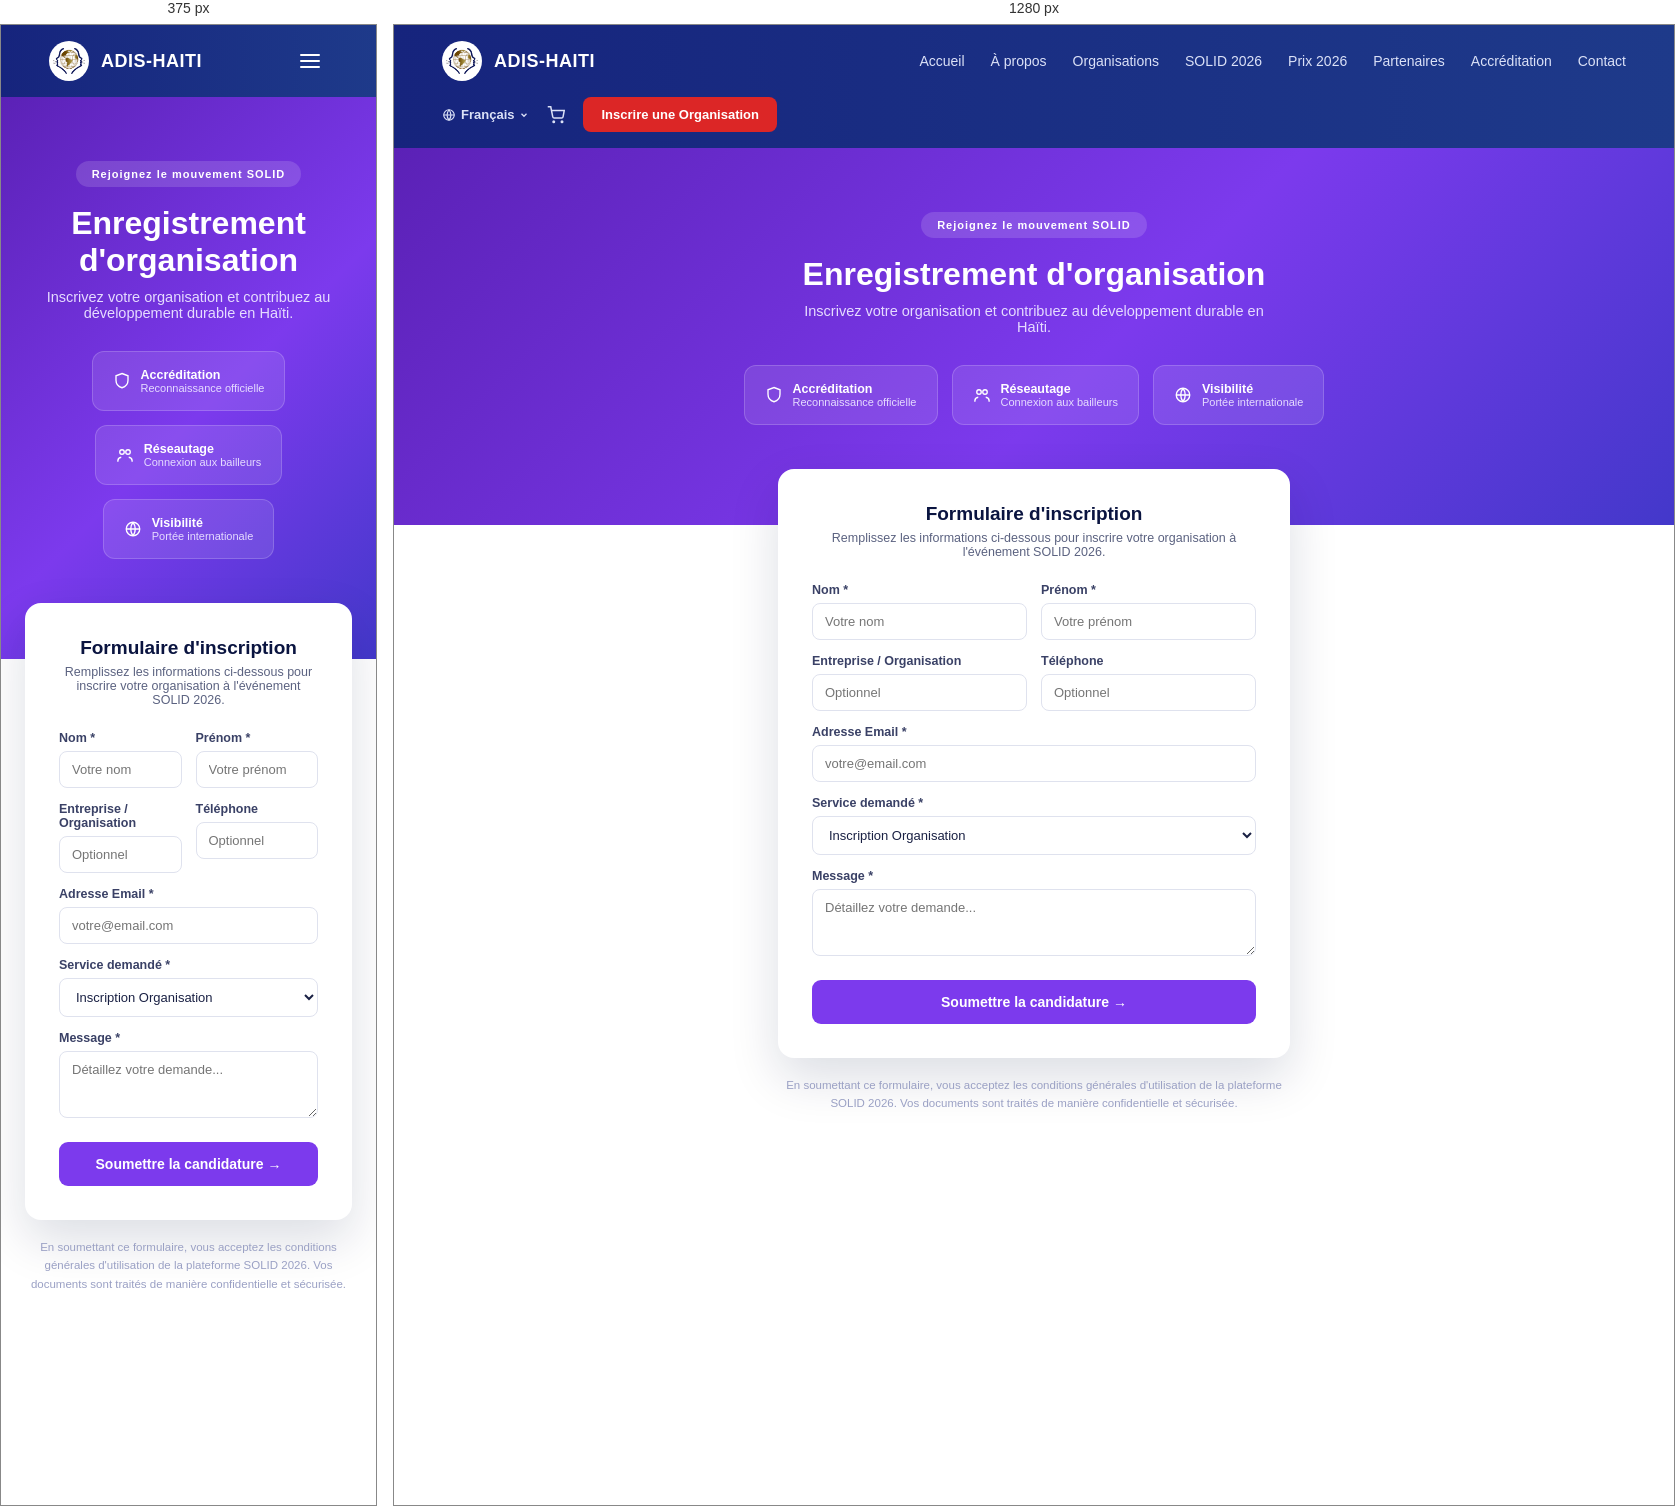
Rendered at 375 px and 1280 px, left to right.

<!-- file: inscription.html -->
<!doctype html>
<html lang="fr">
<head>
<meta charset="utf-8">
<meta name="viewport" content="width=device-width, initial-scale=1">
<title>Inscription — Salon SOLID 2026</title>
<link rel="icon" type="image/png" sizes="32x32" href="assets/img/favicon-32.png">
<link rel="icon" type="image/png" sizes="16x16" href="assets/img/favicon-16.png">
<link rel="apple-touch-icon" href="assets/img/salon-solid-icon-180.png">
<link rel="stylesheet" href="assets/style.css">
</head>
<body>

<header class="site-header-bar" style="display:flex; align-items:center; justify-content:space-between; padding:16px 48px; background:linear-gradient(90deg, #16247d 0%, #1e3a8a 100%); box-shadow:0 2px 14px rgba(0,0,0,0.28); flex-wrap:wrap; gap:16px;">
  <div style="display:flex; align-items:center; gap:12px;">
    <div style="width:40px;height:40px;border-radius:50%;background:#fff;display:flex;align-items:center;justify-content:center;flex-shrink:0; padding:4px;">
      <img src="assets/img/adis-haiti-icon.png" alt="ADIS-HAÏTI" style="width:100%; height:100%; object-fit:contain;">
    </div>
    <span style="color:#fff; font-weight:800; font-size:18px; letter-spacing:0.5px;">ADIS-HAITI</span>
  </div>
  <button class="nav-toggle-btn" aria-label="Menu" aria-expanded="false" onclick="var h=this.closest('header'); var open=h.classList.toggle('is-open'); this.setAttribute('aria-expanded', open);">
    <svg width="24" height="24" viewBox="0 0 24 24" fill="none" stroke="#fff" stroke-width="2" stroke-linecap="round"><path d="M3 6h18M3 12h18M3 18h18"></path></svg>
  </button>
  <nav style="display:flex; align-items:center; gap:26px; flex-wrap:wrap;">
    <a href="index.html" style="font-size:14px; font-weight:500; color:#dbe1f7;">Accueil</a>
    <a href="a-propos.html" style="font-size:14px; font-weight:500; color:#dbe1f7;">À propos</a>
    <a href="organisations.html" style="font-size:14px; font-weight:500; color:#dbe1f7;">Organisations</a>
    <a href="solid-2026.html" style="font-size:14px; font-weight:500; color:#dbe1f7;">SOLID 2026</a>
    <a href="prix-2026.html" style="font-size:14px; font-weight:500; color:#dbe1f7;">Prix 2026</a>
    <a href="partenaires.html" style="font-size:14px; font-weight:500; color:#dbe1f7;">Partenaires</a>
    <a href="accreditation.html" style="font-size:14px; font-weight:500; color:#dbe1f7;">Accréditation</a>
    <a href="contact.html" style="font-size:14px; font-weight:500; color:#dbe1f7;">Contact</a>
  </nav>
  <div class="site-header-actions" style="display:flex; align-items:center; gap:18px;">
    <div style="display:flex; align-items:center; gap:5px; color:#dbe1f7; font-size:13px; font-weight:600;">
      <svg width="14" height="14" viewBox="0 0 24 24" fill="none" stroke="currentColor" stroke-width="2"><circle cx="12" cy="12" r="9"></circle><path d="M3 12h18M12 3a15 15 0 010 18M12 3a15 15 0 000 18"></path></svg>
      Français
      <svg width="10" height="10" viewBox="0 0 24 24" fill="none" stroke="currentColor" stroke-width="3"><path d="M6 9l6 6 6-6"></path></svg>
    </div>
    <svg width="18" height="18" viewBox="0 0 24 24" fill="none" stroke="#dbe1f7" stroke-width="2"><circle cx="9" cy="21" r="1"></circle><circle cx="20" cy="21" r="1"></circle><path d="M1 1h4l2.68 13.39a2 2 0 002 1.61h9.72a2 2 0 002-1.61L23 6H6"></path></svg>
    <a href="inscription.html" style="background:#dc2626; color:#fff; border:none; padding:10px 18px; border-radius:8px; font-size:13px; font-weight:700; white-space:nowrap;">Inscrire une Organisation</a>
  </div>
</header>

<div style="background:linear-gradient(135deg, #5b21b6 0%, #7c3aed 55%, #4338ca 100%); padding:64px 24px 100px; text-align:center;">
  <div style="display:inline-block; padding:7px 16px; border-radius:999px; background:rgba(255,255,255,0.14); color:#fff; font-size:11px; font-weight:700; letter-spacing:1px; margin-bottom:18px;">Rejoignez le mouvement SOLID</div>
  <h1 style="color:#fff; font-size:32px; font-weight:800; margin:0 0 10px;">Enregistrement d'organisation</h1>
  <p style="color:#e6dcff; font-size:14.5px; max-width:480px; margin:0 auto 30px;">Inscrivez votre organisation et contribuez au développement durable en Haïti.</p>

  <div style="display:flex; justify-content:center; gap:14px; flex-wrap:wrap; max-width:640px; margin:0 auto;">
    <div style="background:rgba(255,255,255,0.1); border:1px solid rgba(255,255,255,0.18); border-radius:12px; padding:16px 20px; text-align:left; display:flex; align-items:center; gap:10px;">
      <svg width="18" height="18" viewBox="0 0 24 24" fill="none" stroke="#fff" stroke-width="1.8"><path d="M12 2l8 3v6c0 5-3.4 8.7-8 10-4.6-1.3-8-5-8-10V5l8-3z"></path></svg>
      <div><div style="color:#fff; font-weight:700; font-size:12.5px;">Accréditation</div><div style="color:#e6dcff; font-size:11px;">Reconnaissance officielle</div></div>
    </div>
    <div style="background:rgba(255,255,255,0.1); border:1px solid rgba(255,255,255,0.18); border-radius:12px; padding:16px 20px; text-align:left; display:flex; align-items:center; gap:10px;">
      <svg width="18" height="18" viewBox="0 0 24 24" fill="none" stroke="#fff" stroke-width="1.8"><circle cx="8" cy="8" r="3"></circle><circle cx="16" cy="8" r="3"></circle><path d="M2.5 21v-1.5A5 5 0 017 15M21.5 21v-1.5A5 5 0 0017 15"></path></svg>
      <div><div style="color:#fff; font-weight:700; font-size:12.5px;">Réseautage</div><div style="color:#e6dcff; font-size:11px;">Connexion aux bailleurs</div></div>
    </div>
    <div style="background:rgba(255,255,255,0.1); border:1px solid rgba(255,255,255,0.18); border-radius:12px; padding:16px 20px; text-align:left; display:flex; align-items:center; gap:10px;">
      <svg width="18" height="18" viewBox="0 0 24 24" fill="none" stroke="#fff" stroke-width="1.8"><circle cx="12" cy="12" r="9"></circle><path d="M3 12h18M12 3a15 15 0 010 18M12 3a15 15 0 000 18"></path></svg>
      <div><div style="color:#fff; font-weight:700; font-size:12.5px;">Visibilité</div><div style="color:#e6dcff; font-size:11px;">Portée internationale</div></div>
    </div>
  </div>
</div>

<div style="max-width:560px; margin:-56px auto 70px; padding:0 24px; position:relative; z-index:2;">
  <div style="background:#fff; border-radius:16px; box-shadow:0 20px 50px rgba(10,20,64,0.14); padding:34px;">
    <h2 style="color:#0a1440; font-size:19px; font-weight:800; text-align:center; margin:0 0 6px;">Formulaire d'inscription</h2>
    <p style="color:#5b6280; font-size:12.5px; text-align:center; margin:0 0 24px;">Remplissez les informations ci-dessous pour inscrire votre organisation à l'événement SOLID 2026.</p>

    <div style="display:grid; grid-template-columns:1fr 1fr; gap:14px; margin-bottom:14px;">
      <div><label>Nom *</label><input placeholder="Votre nom"></div>
      <div><label>Prénom *</label><input placeholder="Votre prénom"></div>
    </div>
    <div style="display:grid; grid-template-columns:1fr 1fr; gap:14px; margin-bottom:14px;">
      <div><label>Entreprise / Organisation</label><input placeholder="Optionnel"></div>
      <div><label>Téléphone</label><input placeholder="Optionnel"></div>
    </div>
    <div style="margin-bottom:14px;"><label>Adresse Email *</label><input placeholder="votre@email.com"></div>
    <div style="margin-bottom:14px;"><label>Service demandé *</label><select><option>Inscription Organisation</option></select></div>
    <div style="margin-bottom:20px;"><label>Message *</label><textarea rows="3" placeholder="Détaillez votre demande..."></textarea></div>
    <button style="width:100%; background:#7c3aed; color:#fff; border:none; padding:14px; border-radius:9px; font-size:14px; font-weight:700;">Soumettre la candidature →</button>
  </div>
  <p style="color:#9aa0c4; font-size:11.5px; text-align:center; margin-top:18px; line-height:1.6;">En soumettant ce formulaire, vous acceptez les conditions générales d'utilisation de la plateforme SOLID 2026. Vos documents sont traités de manière confidentielle et sécurisée.</p>
</div>

</body>
</html>


/* @media block from style.css */
@media (max-width:880px){
  .gallery-grid{grid-template-columns:1fr;}
}

/* @media block from style.css */
@media (max-width:880px){
  .nav-toggle-btn{display:flex;align-items:center;justify-content:center;}
  header.site-header-bar > nav,
  header.site-header-bar > .site-header-actions{
    display:none !important;
    width:100%;
    flex-direction:column !important;
    align-items:flex-start !important;
    gap:0 !important;
  }
  header.site-header-bar.is-open > nav,
  header.site-header-bar.is-open > .site-header-actions{
    display:flex !important;
  }
  header.site-header-bar > nav{padding-top:14px;}
  header.site-header-bar > nav a{display:block;width:100%;padding:12px 0;border-bottom:1px solid rgba(255,255,255,0.1) !important;}
  header.site-header-bar > .site-header-actions{
    flex-direction:row !important;
    flex-wrap:wrap;
    gap:14px !important;
    padding:16px 0 4px;
    margin-top:6px;
    border-top:1px solid rgba(255,255,255,0.14);
  }
}